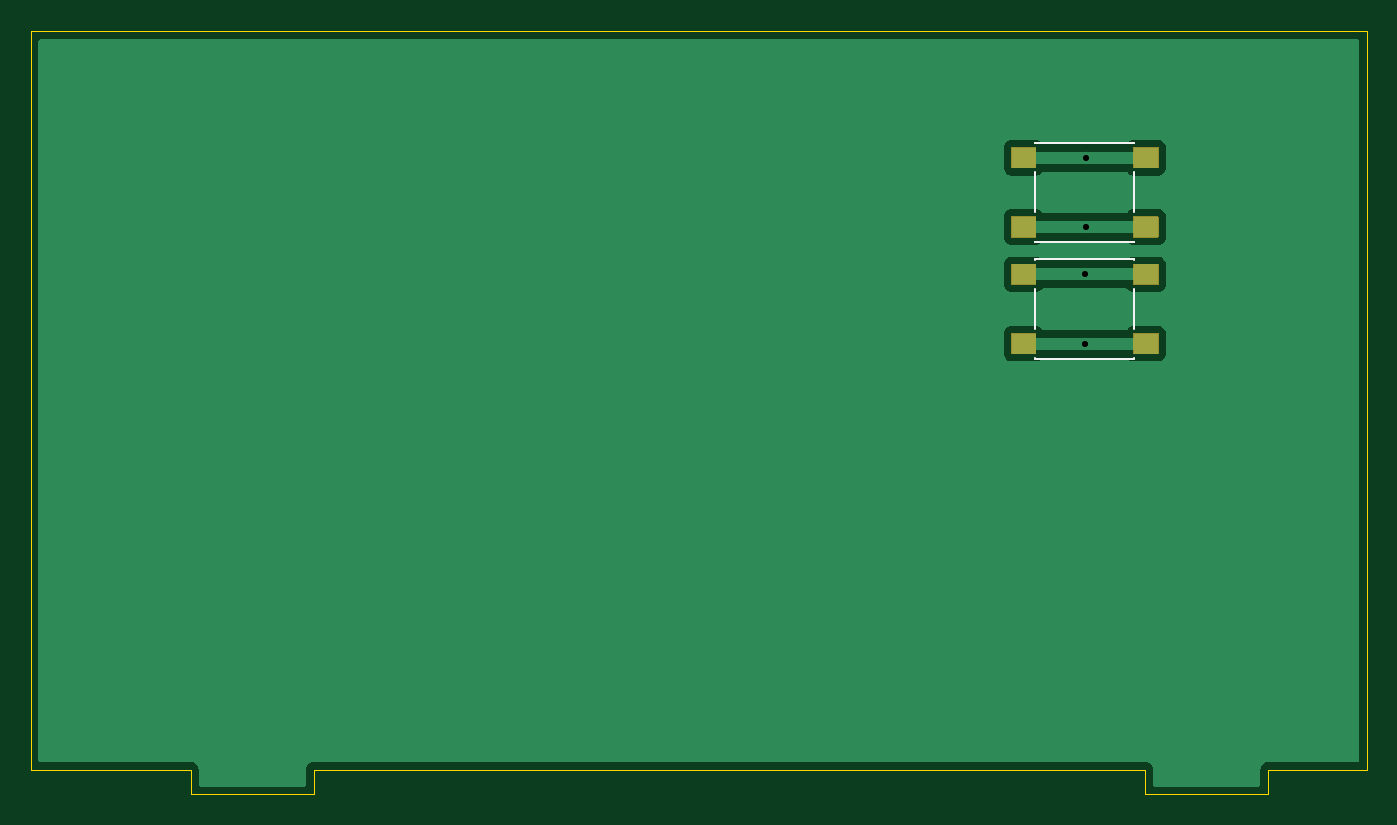
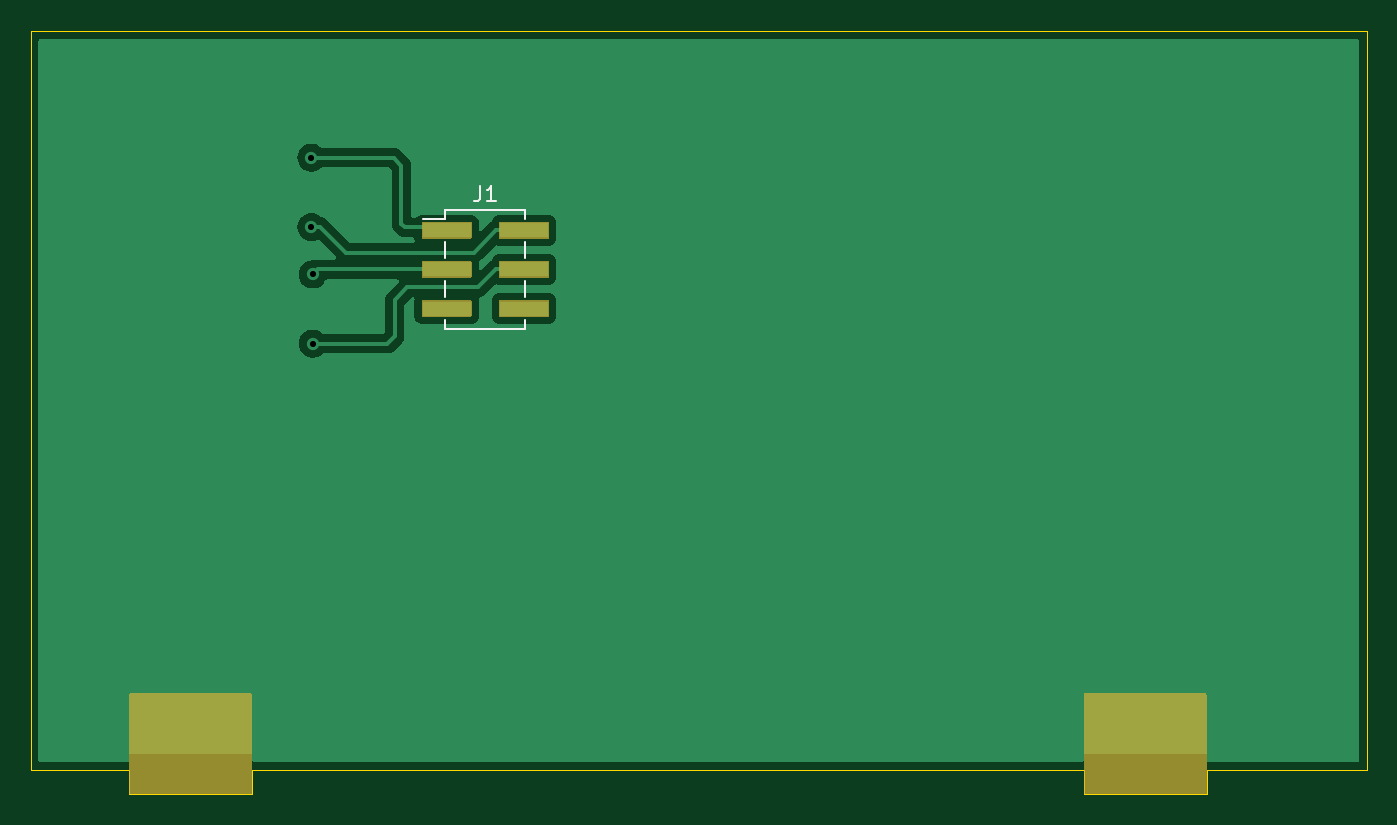
Circuit board: 8 layer files. Board 86.8 x 49.6 mm.
- bottom_copper: right-B_Cu.gbr (24395 bytes)
- bottom_mask: right-B_Mask.gbr (3411 bytes)
- bottom_silk: right-B_Silkscreen.gbr (1412 bytes)
- outline: right-Edge_Cuts.gbr (1144 bytes)
- top_copper: right-F_Cu.gbr (14317 bytes)
- top_mask: right-F_Mask.gbr (3165 bytes)
- top_silk: right-F_Silkscreen.gbr (1313 bytes)
- drill: right.drl (389 bytes)

=== bottom_copper: right-B_Cu.gbr (24395 bytes, source omitted) ===
=== bottom_mask: right-B_Mask.gbr ===
G04 #@! TF.GenerationSoftware,KiCad,Pcbnew,(6.0.0)*
G04 #@! TF.CreationDate,2022-12-26T18:08:21+03:00*
G04 #@! TF.ProjectId,right,72696768-742e-46b6-9963-61645f706362,rev?*
G04 #@! TF.SameCoordinates,Original*
G04 #@! TF.FileFunction,Soldermask,Bot*
G04 #@! TF.FilePolarity,Negative*
%FSLAX46Y46*%
G04 Gerber Fmt 4.6, Leading zero omitted, Abs format (unit mm)*
G04 Created by KiCad (PCBNEW (6.0.0)) date 2022-12-26 18:08:21*
%MOMM*%
%LPD*%
G01*
G04 APERTURE LIST*
G04 APERTURE END LIST*
G36*
G01*
X183006000Y-82460000D02*
X183006000Y-83460000D01*
G75*
G02*
X182955000Y-83511000I-51000J0D01*
G01*
X179805000Y-83511000D01*
G75*
G02*
X179754000Y-83460000I0J51000D01*
G01*
X179754000Y-82460000D01*
G75*
G02*
X179805000Y-82409000I51000J0D01*
G01*
X182955000Y-82409000D01*
G75*
G02*
X183006000Y-82460000I0J-51000D01*
G01*
G37*
G36*
G01*
X177956000Y-82460000D02*
X177956000Y-83460000D01*
G75*
G02*
X177905000Y-83511000I-51000J0D01*
G01*
X174755000Y-83511000D01*
G75*
G02*
X174704000Y-83460000I0J51000D01*
G01*
X174704000Y-82460000D01*
G75*
G02*
X174755000Y-82409000I51000J0D01*
G01*
X177905000Y-82409000D01*
G75*
G02*
X177956000Y-82460000I0J-51000D01*
G01*
G37*
G36*
G01*
X183006000Y-85000000D02*
X183006000Y-86000000D01*
G75*
G02*
X182955000Y-86051000I-51000J0D01*
G01*
X179805000Y-86051000D01*
G75*
G02*
X179754000Y-86000000I0J51000D01*
G01*
X179754000Y-85000000D01*
G75*
G02*
X179805000Y-84949000I51000J0D01*
G01*
X182955000Y-84949000D01*
G75*
G02*
X183006000Y-85000000I0J-51000D01*
G01*
G37*
G36*
G01*
X177956000Y-85000000D02*
X177956000Y-86000000D01*
G75*
G02*
X177905000Y-86051000I-51000J0D01*
G01*
X174755000Y-86051000D01*
G75*
G02*
X174704000Y-86000000I0J51000D01*
G01*
X174704000Y-85000000D01*
G75*
G02*
X174755000Y-84949000I51000J0D01*
G01*
X177905000Y-84949000D01*
G75*
G02*
X177956000Y-85000000I0J-51000D01*
G01*
G37*
G36*
G01*
X183006000Y-87540000D02*
X183006000Y-88540000D01*
G75*
G02*
X182955000Y-88591000I-51000J0D01*
G01*
X179805000Y-88591000D01*
G75*
G02*
X179754000Y-88540000I0J51000D01*
G01*
X179754000Y-87540000D01*
G75*
G02*
X179805000Y-87489000I51000J0D01*
G01*
X182955000Y-87489000D01*
G75*
G02*
X183006000Y-87540000I0J-51000D01*
G01*
G37*
G36*
G01*
X177956000Y-87540000D02*
X177956000Y-88540000D01*
G75*
G02*
X177905000Y-88591000I-51000J0D01*
G01*
X174755000Y-88591000D01*
G75*
G02*
X174704000Y-88540000I0J51000D01*
G01*
X174704000Y-87540000D01*
G75*
G02*
X174755000Y-87489000I51000J0D01*
G01*
X177905000Y-87489000D01*
G75*
G02*
X177956000Y-87540000I0J-51000D01*
G01*
G37*
G36*
X201942121Y-113020002D02*
G01*
X201988614Y-113073658D01*
X202000000Y-113126000D01*
X202000000Y-119474000D01*
X201979998Y-119542121D01*
X201926342Y-119588614D01*
X201874000Y-119600000D01*
X194126000Y-119600000D01*
X194057879Y-119579998D01*
X194011386Y-119526342D01*
X194000000Y-119474000D01*
X194000000Y-113126000D01*
X194020002Y-113057879D01*
X194073658Y-113011386D01*
X194126000Y-113000000D01*
X201874000Y-113000000D01*
X201942121Y-113020002D01*
G37*
G36*
X139942121Y-113020002D02*
G01*
X139988614Y-113073658D01*
X140000000Y-113126000D01*
X140000000Y-119474000D01*
X139979998Y-119542121D01*
X139926342Y-119588614D01*
X139874000Y-119600000D01*
X132126000Y-119600000D01*
X132057879Y-119579998D01*
X132011386Y-119526342D01*
X132000000Y-119474000D01*
X132000000Y-113126000D01*
X132020002Y-113057879D01*
X132073658Y-113011386D01*
X132126000Y-113000000D01*
X139874000Y-113000000D01*
X139942121Y-113020002D01*
G37*
M02*

=== bottom_silk: right-B_Silkscreen.gbr ===
G04 #@! TF.GenerationSoftware,KiCad,Pcbnew,(6.0.0)*
G04 #@! TF.CreationDate,2022-12-26T18:08:21+03:00*
G04 #@! TF.ProjectId,right,72696768-742e-46b6-9963-61645f706362,rev?*
G04 #@! TF.SameCoordinates,Original*
G04 #@! TF.FileFunction,Legend,Bot*
G04 #@! TF.FilePolarity,Positive*
%FSLAX46Y46*%
G04 Gerber Fmt 4.6, Leading zero omitted, Abs format (unit mm)*
G04 Created by KiCad (PCBNEW (6.0.0)) date 2022-12-26 18:08:21*
%MOMM*%
%LPD*%
G01*
G04 APERTURE LIST*
%ADD10C,0.150000*%
%ADD11C,0.120000*%
G04 APERTURE END LIST*
D10*
X179188333Y-80082380D02*
X179188333Y-80796666D01*
X179235952Y-80939523D01*
X179331190Y-81034761D01*
X179474047Y-81082380D01*
X179569285Y-81082380D01*
X178188333Y-81082380D02*
X178759761Y-81082380D01*
X178474047Y-81082380D02*
X178474047Y-80082380D01*
X178569285Y-80225238D01*
X178664523Y-80320476D01*
X178759761Y-80368095D01*
D11*
X181455000Y-81630000D02*
X176255000Y-81630000D01*
X181455000Y-89370000D02*
X176255000Y-89370000D01*
X182895000Y-82200000D02*
X181455000Y-82200000D01*
X181455000Y-81630000D02*
X181455000Y-82200000D01*
X176255000Y-81630000D02*
X176255000Y-82200000D01*
X181455000Y-88800000D02*
X181455000Y-89370000D01*
X176255000Y-88800000D02*
X176255000Y-89370000D01*
X181455000Y-83720000D02*
X181455000Y-84740000D01*
X176255000Y-83720000D02*
X176255000Y-84740000D01*
X181455000Y-86260000D02*
X181455000Y-87280000D01*
X176255000Y-86260000D02*
X176255000Y-87280000D01*
M02*

=== outline: right-Edge_Cuts.gbr ===
G04 #@! TF.GenerationSoftware,KiCad,Pcbnew,(6.0.0)*
G04 #@! TF.CreationDate,2022-12-26T18:08:21+03:00*
G04 #@! TF.ProjectId,right,72696768-742e-46b6-9963-61645f706362,rev?*
G04 #@! TF.SameCoordinates,Original*
G04 #@! TF.FileFunction,Profile,NP*
%FSLAX46Y46*%
G04 Gerber Fmt 4.6, Leading zero omitted, Abs format (unit mm)*
G04 Created by KiCad (PCBNEW (6.0.0)) date 2022-12-26 18:08:21*
%MOMM*%
%LPD*%
G01*
G04 APERTURE LIST*
G04 #@! TA.AperFunction,Profile*
%ADD10C,0.050000*%
G04 #@! TD*
G04 APERTURE END LIST*
D10*
X140000000Y-118000000D02*
X194000000Y-118000000D01*
X140000000Y-119600000D02*
X140000000Y-118000000D01*
X132000000Y-119600000D02*
X140000000Y-119600000D01*
X132000000Y-118000000D02*
X132000000Y-119600000D01*
X121600000Y-118000000D02*
X132000000Y-118000000D01*
X194000000Y-119600000D02*
X194000000Y-118000000D01*
X202000000Y-119600000D02*
X194000000Y-119600000D01*
X202000000Y-118000000D02*
X202000000Y-119600000D01*
X208400000Y-118000000D02*
X202000000Y-118000000D01*
X121600000Y-70000000D02*
X121600000Y-118000000D01*
X208400000Y-70000000D02*
X208400000Y-118000000D01*
X121600000Y-70000000D02*
X208400000Y-70000000D01*
M02*

=== top_copper: right-F_Cu.gbr (14317 bytes, source omitted) ===
=== top_mask: right-F_Mask.gbr ===
G04 #@! TF.GenerationSoftware,KiCad,Pcbnew,(6.0.0)*
G04 #@! TF.CreationDate,2022-12-26T18:08:21+03:00*
G04 #@! TF.ProjectId,right,72696768-742e-46b6-9963-61645f706362,rev?*
G04 #@! TF.SameCoordinates,Original*
G04 #@! TF.FileFunction,Soldermask,Top*
G04 #@! TF.FilePolarity,Negative*
%FSLAX46Y46*%
G04 Gerber Fmt 4.6, Leading zero omitted, Abs format (unit mm)*
G04 Created by KiCad (PCBNEW (6.0.0)) date 2022-12-26 18:08:21*
%MOMM*%
%LPD*%
G01*
G04 APERTURE LIST*
G04 APERTURE END LIST*
G36*
G01*
X185274001Y-83390001D02*
X185274001Y-82090001D01*
G75*
G02*
X185325001Y-82039001I51000J0D01*
G01*
X186875001Y-82039001D01*
G75*
G02*
X186926001Y-82090001I0J-51000D01*
G01*
X186926001Y-83390001D01*
G75*
G02*
X186875001Y-83441001I-51000J0D01*
G01*
X185325001Y-83441001D01*
G75*
G02*
X185274001Y-83390001I0J51000D01*
G01*
G37*
G36*
G01*
X185274001Y-78890001D02*
X185274001Y-77590001D01*
G75*
G02*
X185325001Y-77539001I51000J0D01*
G01*
X186875001Y-77539001D01*
G75*
G02*
X186926001Y-77590001I0J-51000D01*
G01*
X186926001Y-78890001D01*
G75*
G02*
X186875001Y-78941001I-51000J0D01*
G01*
X185325001Y-78941001D01*
G75*
G02*
X185274001Y-78890001I0J51000D01*
G01*
G37*
G36*
G01*
X193224001Y-78890001D02*
X193224001Y-77590001D01*
G75*
G02*
X193275001Y-77539001I51000J0D01*
G01*
X194825001Y-77539001D01*
G75*
G02*
X194876001Y-77590001I0J-51000D01*
G01*
X194876001Y-78890001D01*
G75*
G02*
X194825001Y-78941001I-51000J0D01*
G01*
X193275001Y-78941001D01*
G75*
G02*
X193224001Y-78890001I0J51000D01*
G01*
G37*
G36*
G01*
X193224001Y-83390001D02*
X193224001Y-82090001D01*
G75*
G02*
X193275001Y-82039001I51000J0D01*
G01*
X194825001Y-82039001D01*
G75*
G02*
X194876001Y-82090001I0J-51000D01*
G01*
X194876001Y-83390001D01*
G75*
G02*
X194825001Y-83441001I-51000J0D01*
G01*
X193275001Y-83441001D01*
G75*
G02*
X193224001Y-83390001I0J51000D01*
G01*
G37*
G36*
G01*
X193224001Y-90970001D02*
X193224001Y-89670001D01*
G75*
G02*
X193275001Y-89619001I51000J0D01*
G01*
X194825001Y-89619001D01*
G75*
G02*
X194876001Y-89670001I0J-51000D01*
G01*
X194876001Y-90970001D01*
G75*
G02*
X194825001Y-91021001I-51000J0D01*
G01*
X193275001Y-91021001D01*
G75*
G02*
X193224001Y-90970001I0J51000D01*
G01*
G37*
G36*
G01*
X193224001Y-86470001D02*
X193224001Y-85170001D01*
G75*
G02*
X193275001Y-85119001I51000J0D01*
G01*
X194825001Y-85119001D01*
G75*
G02*
X194876001Y-85170001I0J-51000D01*
G01*
X194876001Y-86470001D01*
G75*
G02*
X194825001Y-86521001I-51000J0D01*
G01*
X193275001Y-86521001D01*
G75*
G02*
X193224001Y-86470001I0J51000D01*
G01*
G37*
G36*
G01*
X185274001Y-86470001D02*
X185274001Y-85170001D01*
G75*
G02*
X185325001Y-85119001I51000J0D01*
G01*
X186875001Y-85119001D01*
G75*
G02*
X186926001Y-85170001I0J-51000D01*
G01*
X186926001Y-86470001D01*
G75*
G02*
X186875001Y-86521001I-51000J0D01*
G01*
X185325001Y-86521001D01*
G75*
G02*
X185274001Y-86470001I0J51000D01*
G01*
G37*
G36*
G01*
X185274001Y-90970001D02*
X185274001Y-89670001D01*
G75*
G02*
X185325001Y-89619001I51000J0D01*
G01*
X186875001Y-89619001D01*
G75*
G02*
X186926001Y-89670001I0J-51000D01*
G01*
X186926001Y-90970001D01*
G75*
G02*
X186875001Y-91021001I-51000J0D01*
G01*
X185325001Y-91021001D01*
G75*
G02*
X185274001Y-90970001I0J51000D01*
G01*
G37*
M02*

=== top_silk: right-F_Silkscreen.gbr ===
G04 #@! TF.GenerationSoftware,KiCad,Pcbnew,(6.0.0)*
G04 #@! TF.CreationDate,2022-12-26T18:08:21+03:00*
G04 #@! TF.ProjectId,right,72696768-742e-46b6-9963-61645f706362,rev?*
G04 #@! TF.SameCoordinates,Original*
G04 #@! TF.FileFunction,Legend,Top*
G04 #@! TF.FilePolarity,Positive*
%FSLAX46Y46*%
G04 Gerber Fmt 4.6, Leading zero omitted, Abs format (unit mm)*
G04 Created by KiCad (PCBNEW (6.0.0)) date 2022-12-26 18:08:21*
%MOMM*%
%LPD*%
G01*
G04 APERTURE LIST*
%ADD10C,0.120000*%
G04 APERTURE END LIST*
D10*
X193305001Y-77260001D02*
X193305001Y-77290001D01*
X193305001Y-83720001D02*
X193305001Y-83690001D01*
X186845001Y-83720001D02*
X186845001Y-83690001D01*
X186845001Y-77290001D02*
X186845001Y-77260001D01*
X193305001Y-79190001D02*
X193305001Y-81790001D01*
X186845001Y-77260001D02*
X193305001Y-77260001D01*
X186845001Y-79190001D02*
X186845001Y-81790001D01*
X186845001Y-83720001D02*
X193305001Y-83720001D01*
X186845001Y-91300001D02*
X193305001Y-91300001D01*
X186845001Y-86770001D02*
X186845001Y-89370001D01*
X186845001Y-84840001D02*
X193305001Y-84840001D01*
X193305001Y-86770001D02*
X193305001Y-89370001D01*
X186845001Y-84870001D02*
X186845001Y-84840001D01*
X186845001Y-91300001D02*
X186845001Y-91270001D01*
X193305001Y-91300001D02*
X193305001Y-91270001D01*
X193305001Y-84840001D02*
X193305001Y-84870001D01*
M02*

=== drill: right.drl ===
M48
; DRILL file {KiCad (6.0.0)} date Mon Dec 26 18:08:23 2022
; FORMAT={-:-/ absolute / inch / decimal}
; #@! TF.CreationDate,2022-12-26T18:08:23+03:00
; #@! TF.GenerationSoftware,Kicad,Pcbnew,(6.0.0)
; #@! TF.FileFunction,MixedPlating,1,2
FMAT,2
INCH
; #@! TA.AperFunction,Plated,PTH,ViaDrill
T1C0.0157
%
G90
G05
T1
X7.4835Y-3.3787
X7.4835Y-3.5559
X7.4866Y-3.0803
X7.4866Y-3.2575
T0
M30

